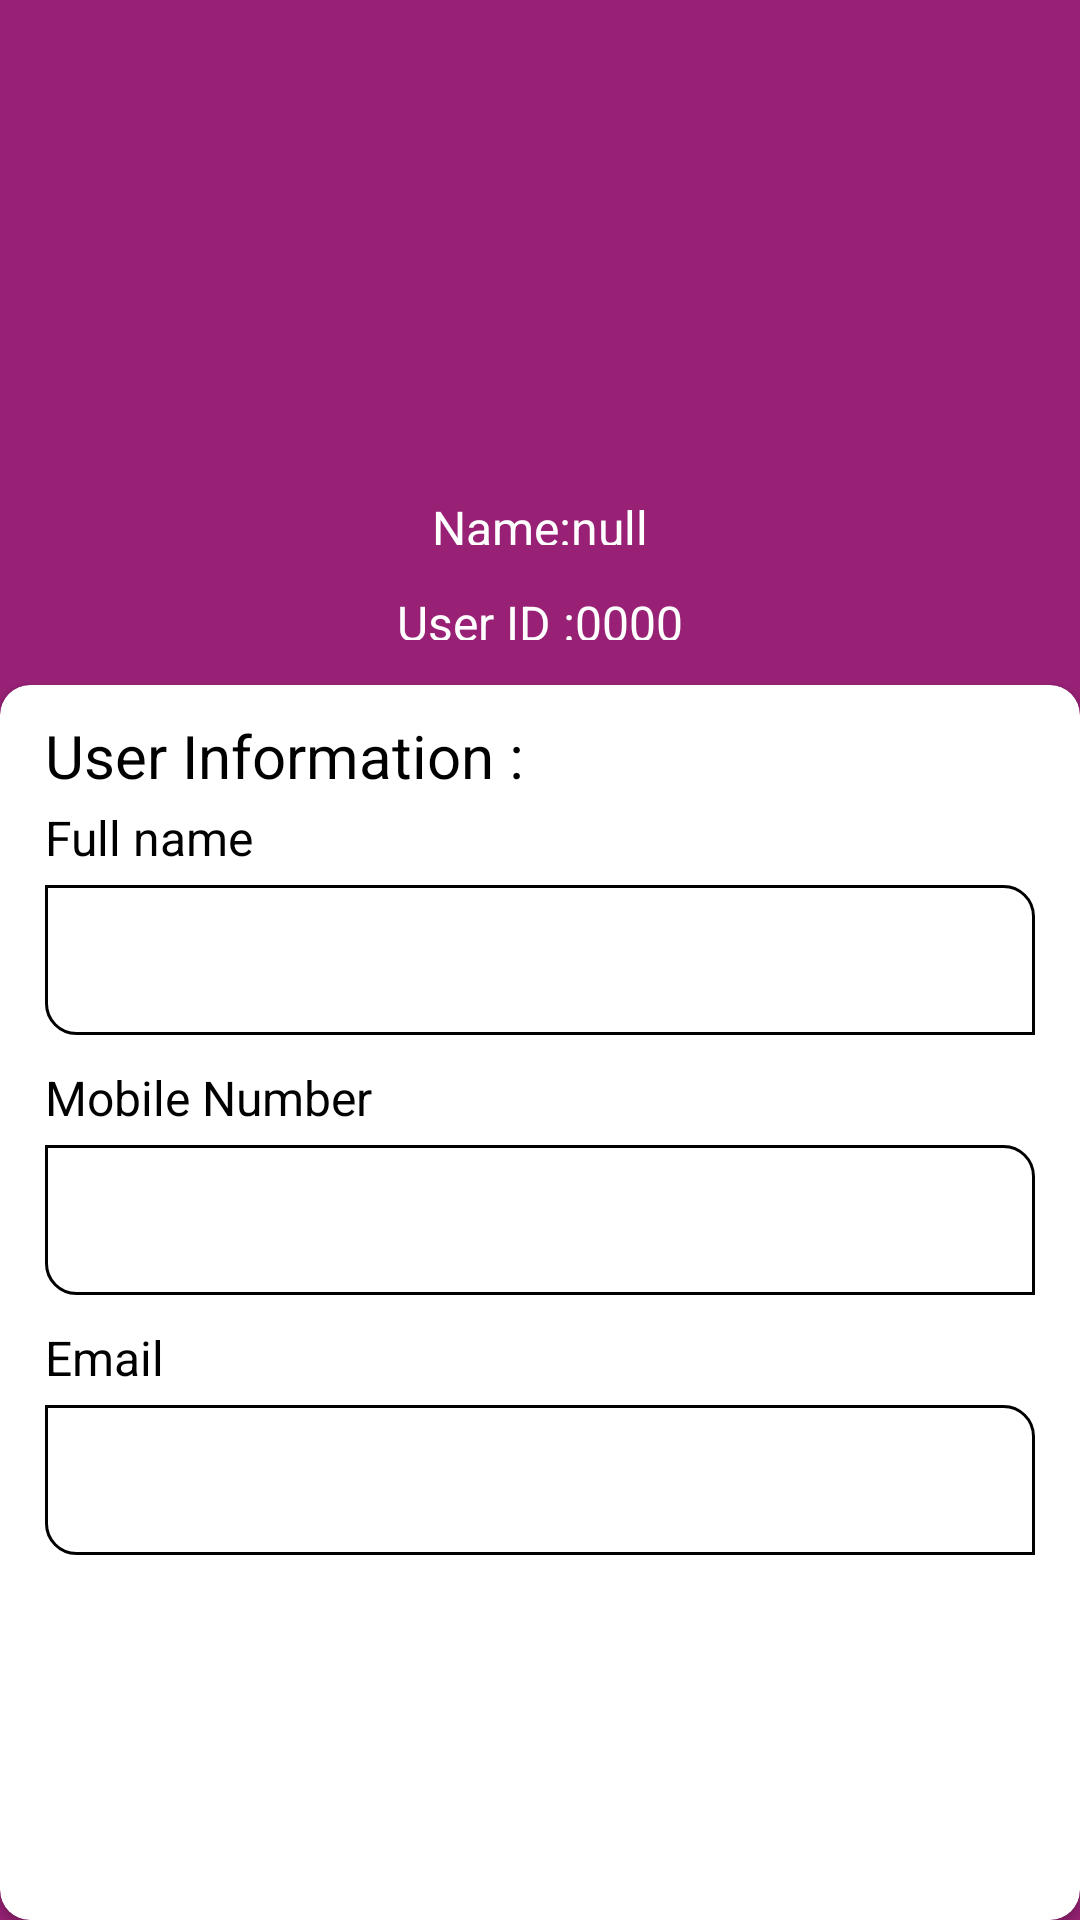

This screen was rendered from an Android layout file. Write that file and the resources it references.
<!-- AndroidManifest.xml: application theme Theme.KreditBro -->
<!-- res/layout/fragment_profile.xml -->
<?xml version="1.0" encoding="utf-8"?>
<LinearLayout xmlns:android="http://schemas.android.com/apk/res/android"
    xmlns:tools="http://schemas.android.com/tools"
    android:layout_width="match_parent"
    android:layout_height="match_parent"
    xmlns:app="http://schemas.android.com/apk/res-auto"
    android:orientation="vertical"
    android:background="#982176"
    tools:context=".Profile"
    >

<LinearLayout
    android:layout_width="match_parent"
    android:layout_height="match_parent"
    android:orientation="vertical"
    android:layout_marginTop="50dp">

    <ImageView
        android:layout_width="100dp"
        android:layout_height="100dp"
        android:src="@drawable/ic_baseline_account_circle_24"
        android:layout_gravity="center"/>


    <LinearLayout
        android:layout_width="match_parent"
        android:layout_height="wrap_content"
        android:orientation="horizontal"
        android:gravity="center"
        >


        <TextView
            android:layout_width="wrap_content"
            android:layout_height="wrap_content"
            android:text="Name:"
            android:textSize="16dp"
            android:textColor="@color/white"
            android:gravity="center"
            android:layout_marginTop="10dp"
            />

        <TextView
            android:layout_width="wrap_content"
            android:layout_height="wrap_content"
            android:text="null"
            android:textSize="16dp"
            android:textColor="@color/white"
            android:gravity="center"
            android:layout_marginTop="10dp"/>


    </LinearLayout>

    <LinearLayout
        android:layout_width="match_parent"
        android:layout_height="wrap_content"
        android:orientation="horizontal"
        android:gravity="center"
        >


        <TextView
            android:layout_width="wrap_content"
            android:layout_height="wrap_content"
            android:text="User ID :"
            android:textSize="16dp"
            android:textColor="@color/white"
            android:gravity="center"
            android:layout_marginTop="10dp"
            />

        <TextView
            android:layout_width="wrap_content"
            android:layout_height="wrap_content"
            android:text="0000"
            android:textSize="16dp"
            android:textColor="@color/white"
            android:gravity="center"
            android:layout_marginTop="10dp"/>


    </LinearLayout>


   <androidx.cardview.widget.CardView
       android:layout_width="match_parent"
       android:layout_height="match_parent"
       app:cardCornerRadius="10dp"
       android:layout_marginTop="15dp"
       >



       <TextView
           android:layout_width="match_parent"
           android:layout_height="wrap_content"
           android:text="User Information :"
           android:textSize="20dp"
           android:textColor="@color/black"
           android:layout_marginStart="15dp"
           android:layout_marginTop="10dp"
           />

       <LinearLayout
           android:layout_width="match_parent"
           android:layout_height="wrap_content"
           android:orientation="vertical"
           android:gravity="center"
           android:layout_marginTop="30dp"
           android:layout_marginHorizontal="15dp">


           <TextView
               android:layout_width="match_parent"
               android:layout_height="wrap_content"
               android:text="Full name"
               android:textSize="16dp"
               android:textColor="@color/black"
               android:layout_marginTop="10dp"

               />


           <EditText
               android:layout_width="match_parent"
               android:layout_height="50dp"
               android:background="@drawable/editbackground"
               android:layout_marginTop="5dp"
               android:paddingLeft="10dp"
               android:inputType="text"
               />
           <TextView
               android:layout_width="match_parent"
               android:layout_height="wrap_content"
               android:text="Mobile Number"
               android:textSize="16dp"
               android:textColor="@color/black"
               android:layout_marginTop="10dp"

               />


           <EditText
               android:layout_width="match_parent"
               android:layout_height="50dp"
               android:background="@drawable/editbackground"
               android:layout_marginTop="5dp"
               android:paddingLeft="10dp"
               android:inputType="number"
               android:maxLength="10"
               />
           <TextView
               android:layout_width="match_parent"
               android:layout_height="wrap_content"
               android:text="Email"
               android:textSize="16dp"
               android:textColor="@color/black"
               android:layout_marginTop="10dp"

               />


           <EditText
               android:layout_width="match_parent"
               android:layout_height="50dp"
               android:background="@drawable/editbackground"
               android:layout_marginTop="5dp"
               android:paddingLeft="10dp"
               android:inputType="textEmailAddress"
               android:layout_marginBottom="10dp"
               />

       </LinearLayout>






   </androidx.cardview.widget.CardView>



</LinearLayout>


</LinearLayout>
<!-- resources referenced by this layout -->
<resources>
  <color name="black">#FF000000</color>
  <color name="white">#FFFFFFFF</color>
  <!-- drawable editbackground (drawable) -->
  <?xml version="1.0" encoding="utf-8"?>
  <shape xmlns:android="http://schemas.android.com/apk/res/android" android:shape="rectangle" >
      <solid android:color="@android:color/white"  />
      <stroke android:width="1dp" android:color="#000"/>
      <corners android:bottomLeftRadius="10dp" android:topRightRadius="10dp"/>
  
  </shape>
  <style name="Theme.KreditBro" parent="Theme.MaterialComponents.DayNight.NoActionBar">
          
          <item name="colorPrimary">@color/purple_500</item>
          <item name="colorPrimaryVariant">@color/purple_700</item>
          <item name="colorOnPrimary">@color/white</item>
          
          <item name="colorSecondary">@color/teal_200</item>
          <item name="colorSecondaryVariant">@color/teal_700</item>
          <item name="colorOnSecondary">@color/black</item>
          
          <item name="android:statusBarColor">?attr/colorPrimaryVariant</item>
          
      </style>
  <color name="purple_500">#FF6200EE</color>
  <color name="purple_700">#FF3700B3</color>
  <color name="teal_200">#FF03DAC5</color>
  <color name="teal_700">#FF018786</color>
</resources>
